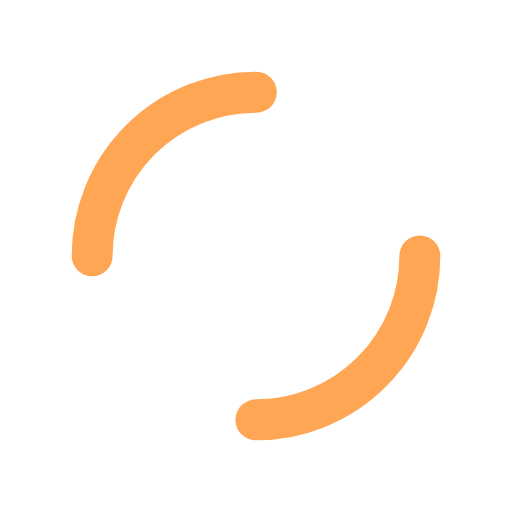
t = 0.00 s
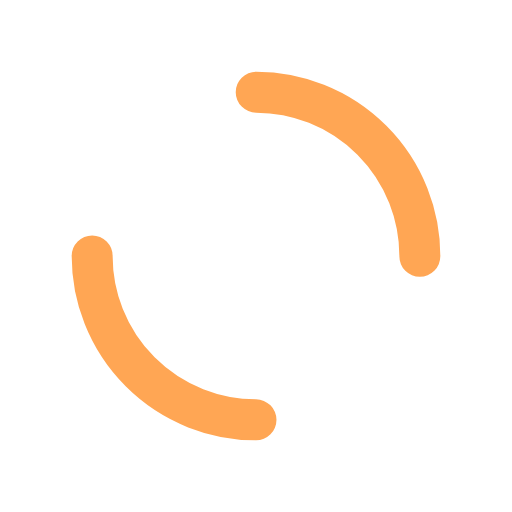
t = 0.25 s
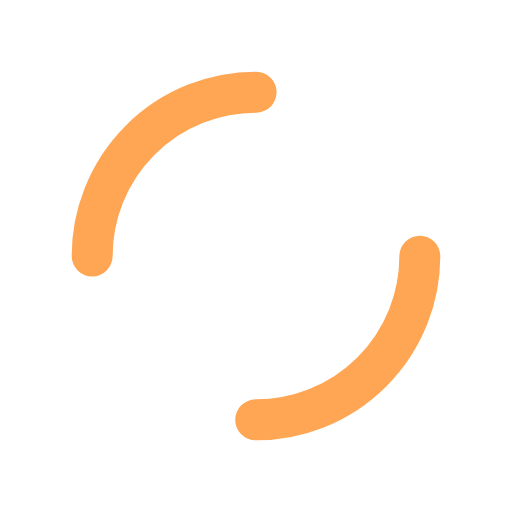
t = 0.50 s
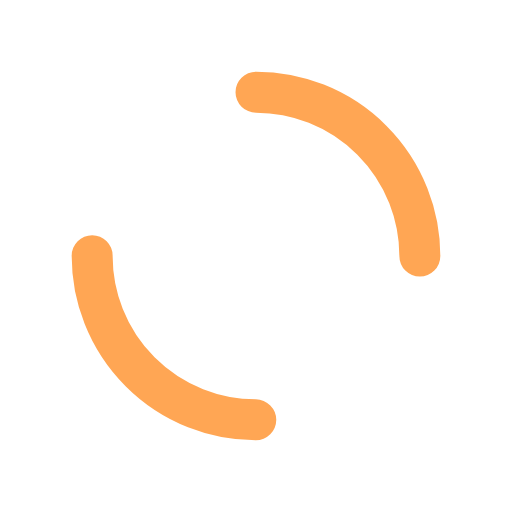
t = 0.75 s

The animated SVG that drew these frames (rendered in a browser with its animation timeline set to each time). Animation: 1 SMIL element (animateTransform=1); one cycle of 1.00 s, repeats indefinitely.

<?xml version="1.0" encoding="utf-8"?>
<svg xmlns="http://www.w3.org/2000/svg" xmlns:xlink="http://www.w3.org/1999/xlink" style="margin: auto; display: block; shape-rendering: auto;" width="200px" height="200px" viewBox="0 0 100 100" preserveAspectRatio="xMidYMid">
<circle cx="50" cy="50" r="32" stroke-width="8" stroke="#ffa654" stroke-dasharray="50.26548245743669 50.26548245743669" fill="none" stroke-linecap="round">
  <animateTransform attributeName="transform" type="rotate" repeatCount="indefinite" dur="1s" keyTimes="0;1" values="0 50 50;360 50 50"></animateTransform>
</circle>
<!-- [ldio] generated by https://loading.io/ --></svg>